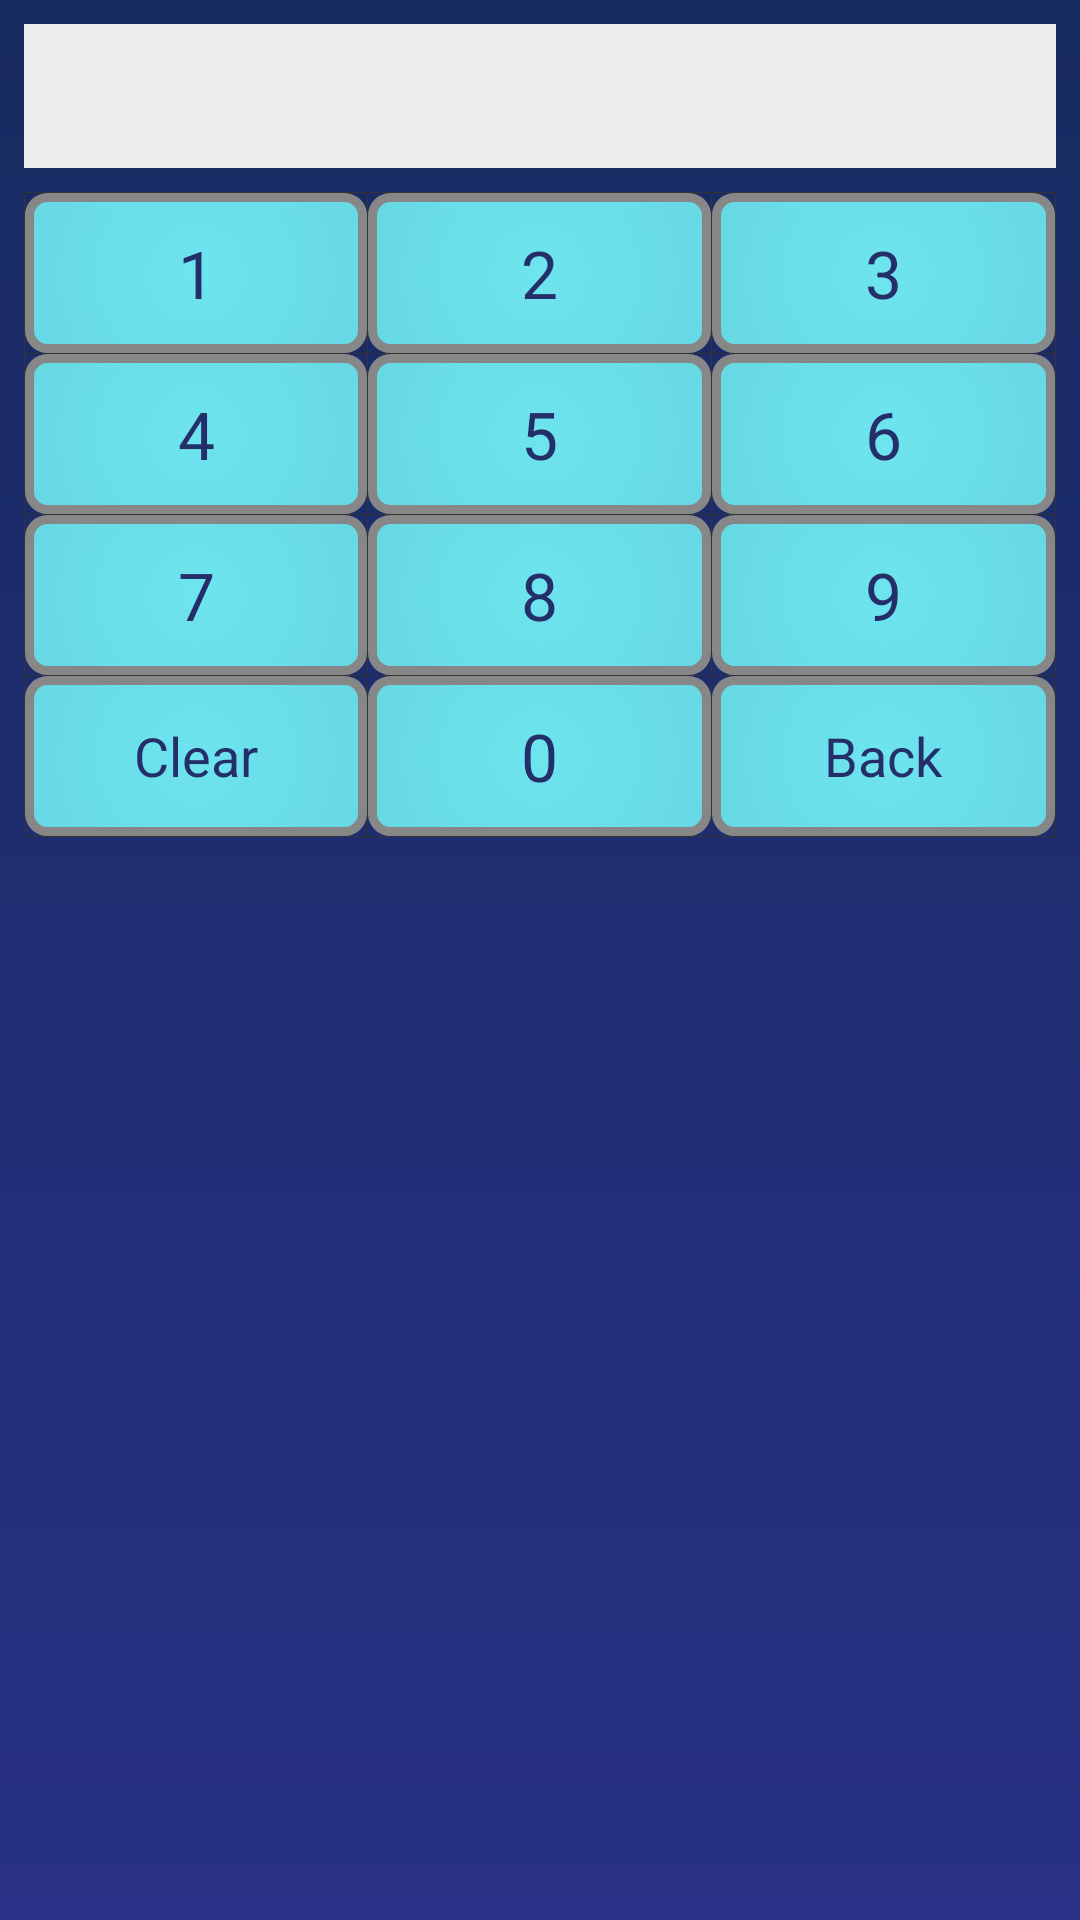

Reconstruct the res/layout file that produces this screen, plus the resources it refers to.
<!-- AndroidManifest.xml: application theme AppTheme -->
<!-- res/layout/keyboard.xml -->
<?xml version="1.0" encoding="utf-8"?>
<LinearLayout xmlns:android="http://schemas.android.com/apk/res/android"
    android:layout_width="match_parent"
    android:layout_height="wrap_content"
    android:orientation="vertical"
    android:padding="8dp">

    <EditText
        android:id="@+id/answer"
        android:layout_width="match_parent"
        android:layout_height="wrap_content"
        android:layout_marginBottom="8dp"
        android:background="#eeeeee"
        android:enabled="false"
        android:minHeight="48dp"
        android:paddingLeft="8dp"
        android:paddingRight="8dp"
        android:singleLine="true"
        android:textAppearance="?android:attr/textAppearanceMedium"/>

    <TableLayout
        android:id="@+id/keyboard"
        android:layout_width="match_parent"
        android:layout_height="wrap_content"
        android:background="@android:color/transparent"
        android:divider="@drawable/keyboard_divider"
        android:orientation="vertical"
        android:showDividers="beginning|middle|end">

        <TableRow style="@style/keyboard_row">

            <TextView
                android:id="@+id/t9_key_1"
                style="@style/keyboard_number_button"
                android:text="@string/number_one"/>

            <TextView
                android:id="@+id/t9_key_2"
                style="@style/keyboard_number_button"
                android:text="@string/number_two"/>

            <TextView
                android:id="@+id/t9_key_3"
                style="@style/keyboard_number_button"
                android:text="@string/number_three"/>
        </TableRow>

        <TableRow style="@style/keyboard_row">

            <TextView
                android:id="@+id/t9_key_4"
                style="@style/keyboard_number_button"
                android:text="@string/number_four"/>

            <TextView
                android:id="@+id/t9_key_5"
                style="@style/keyboard_number_button"
                android:text="@string/number_five"/>

            <TextView
                android:id="@+id/t9_key_6"
                style="@style/keyboard_number_button"
                android:text="@string/number_six"/>
        </TableRow>

        <TableRow style="@style/keyboard_row">

            <TextView
                android:id="@+id/t9_key_7"
                style="@style/keyboard_number_button"
                android:text="@string/number_seven"/>

            <TextView
                android:id="@+id/t9_key_8"
                style="@style/keyboard_number_button"
                android:text="@string/number_eight"/>

            <TextView
                android:id="@+id/t9_key_9"
                style="@style/keyboard_number_button"
                android:text="@string/number_nine"/>
        </TableRow>

        <TableRow style="@style/keyboard_row">

            <TextView
                android:id="@+id/t9_key_clear"
                style="@style/keyboard_button"
                android:text="@string/btn_clear"
                android:textAppearance="?android:attr/textAppearanceMedium"/>

            <TextView
                android:id="@+id/t9_key_0"
                style="@style/keyboard_number_button"
                android:text="@string/number_zero"/>

            <TextView
                android:id="@+id/t9_key_backspace"
                style="@style/keyboard_button"
                android:text="Back"
                android:textAppearance="?android:attr/textAppearanceMedium"/>
        </TableRow>
    </TableLayout>
</LinearLayout>
<!-- resources referenced by this layout -->
<resources>
  <!-- drawable keyboard_divider (drawable-v24) -->
  <?xml version="1.0" encoding="utf-8"?>
  <shape xmlns:android="http://schemas.android.com/apk/res/android">
      <solid android:color="#333333"/>
      <size
          android:width="1px"
          android:height="1px"/>
  </shape>
  <string name="btn_clear">Clear</string>
  <string name="number_eight">8</string>
  <string name="number_five">5</string>
  <string name="number_four">4</string>
  <string name="number_nine">9</string>
  <string name="number_one">1</string>
  <string name="number_seven">7</string>
  <string name="number_six">6</string>
  <string name="number_three">3</string>
  <string name="number_two">2</string>
  <string name="number_zero">0</string>
  <style name="keyboard_button">
          <item name="android:layout_width">0dp</item>
          <item name="android:layout_height">match_parent</item>
          <item name="android:layout_weight">1</item>
          <item name="android:paddingTop">12dp</item>
          <item name="android:paddingBottom">12dp</item>
          <item name="android:clickable">true</item>
          <item name="android:gravity">center</item>
          <item name="android:scaleType">centerInside</item>
          <item name="android:background">@drawable/keyboard_button_bg</item>
          <item name="android:textAppearance">?android:attr/textAppearanceLarge</item>
          <item name="android:textColor">@color/colorPrimaryDark</item>
      </style>
  <style name="keyboard_number_button" parent="keyboard_button">
          <item name="android:tag">number_button</item>
      </style>
  <style name="keyboard_row">
          <item name="android:layout_width">match_parent</item>
          <item name="android:layout_height">wrap_content</item>
          <item name="android:divider">@drawable/keyboard_divider</item>
          <item name="android:gravity">center</item>
          <item name="android:showDividers">beginning|middle|end</item>
      </style>
  <style name="AppTheme" parent="Theme.AppCompat.Light.DarkActionBar">
          
          <item name="android:windowBackground">@drawable/bg_gradient</item>
          <item name="android:textColor">#FFFFFF</item>
          <item name="colorPrimary">@color/colorPrimary</item>
          <item name="colorPrimaryDark">@color/colorPrimaryDark</item>
          <item name="colorAccent">@color/colorAccent</item>
      </style>
  <color name="colorPrimaryDark">#242F6A</color>
  <!-- drawable bg_gradient (drawable) -->
  <?xml version="1.0" encoding="utf-8"?>
  <shape xmlns:android="http://schemas.android.com/apk/res/android">
      <gradient
          android:type="linear"
          android:angle="90"
          android:startColor="#283185"
          android:endColor="#172A60" />
  </shape>
  <color name="colorPrimary">#003385</color>
  <color name="colorAccent">#D81B60</color>
</resources>
